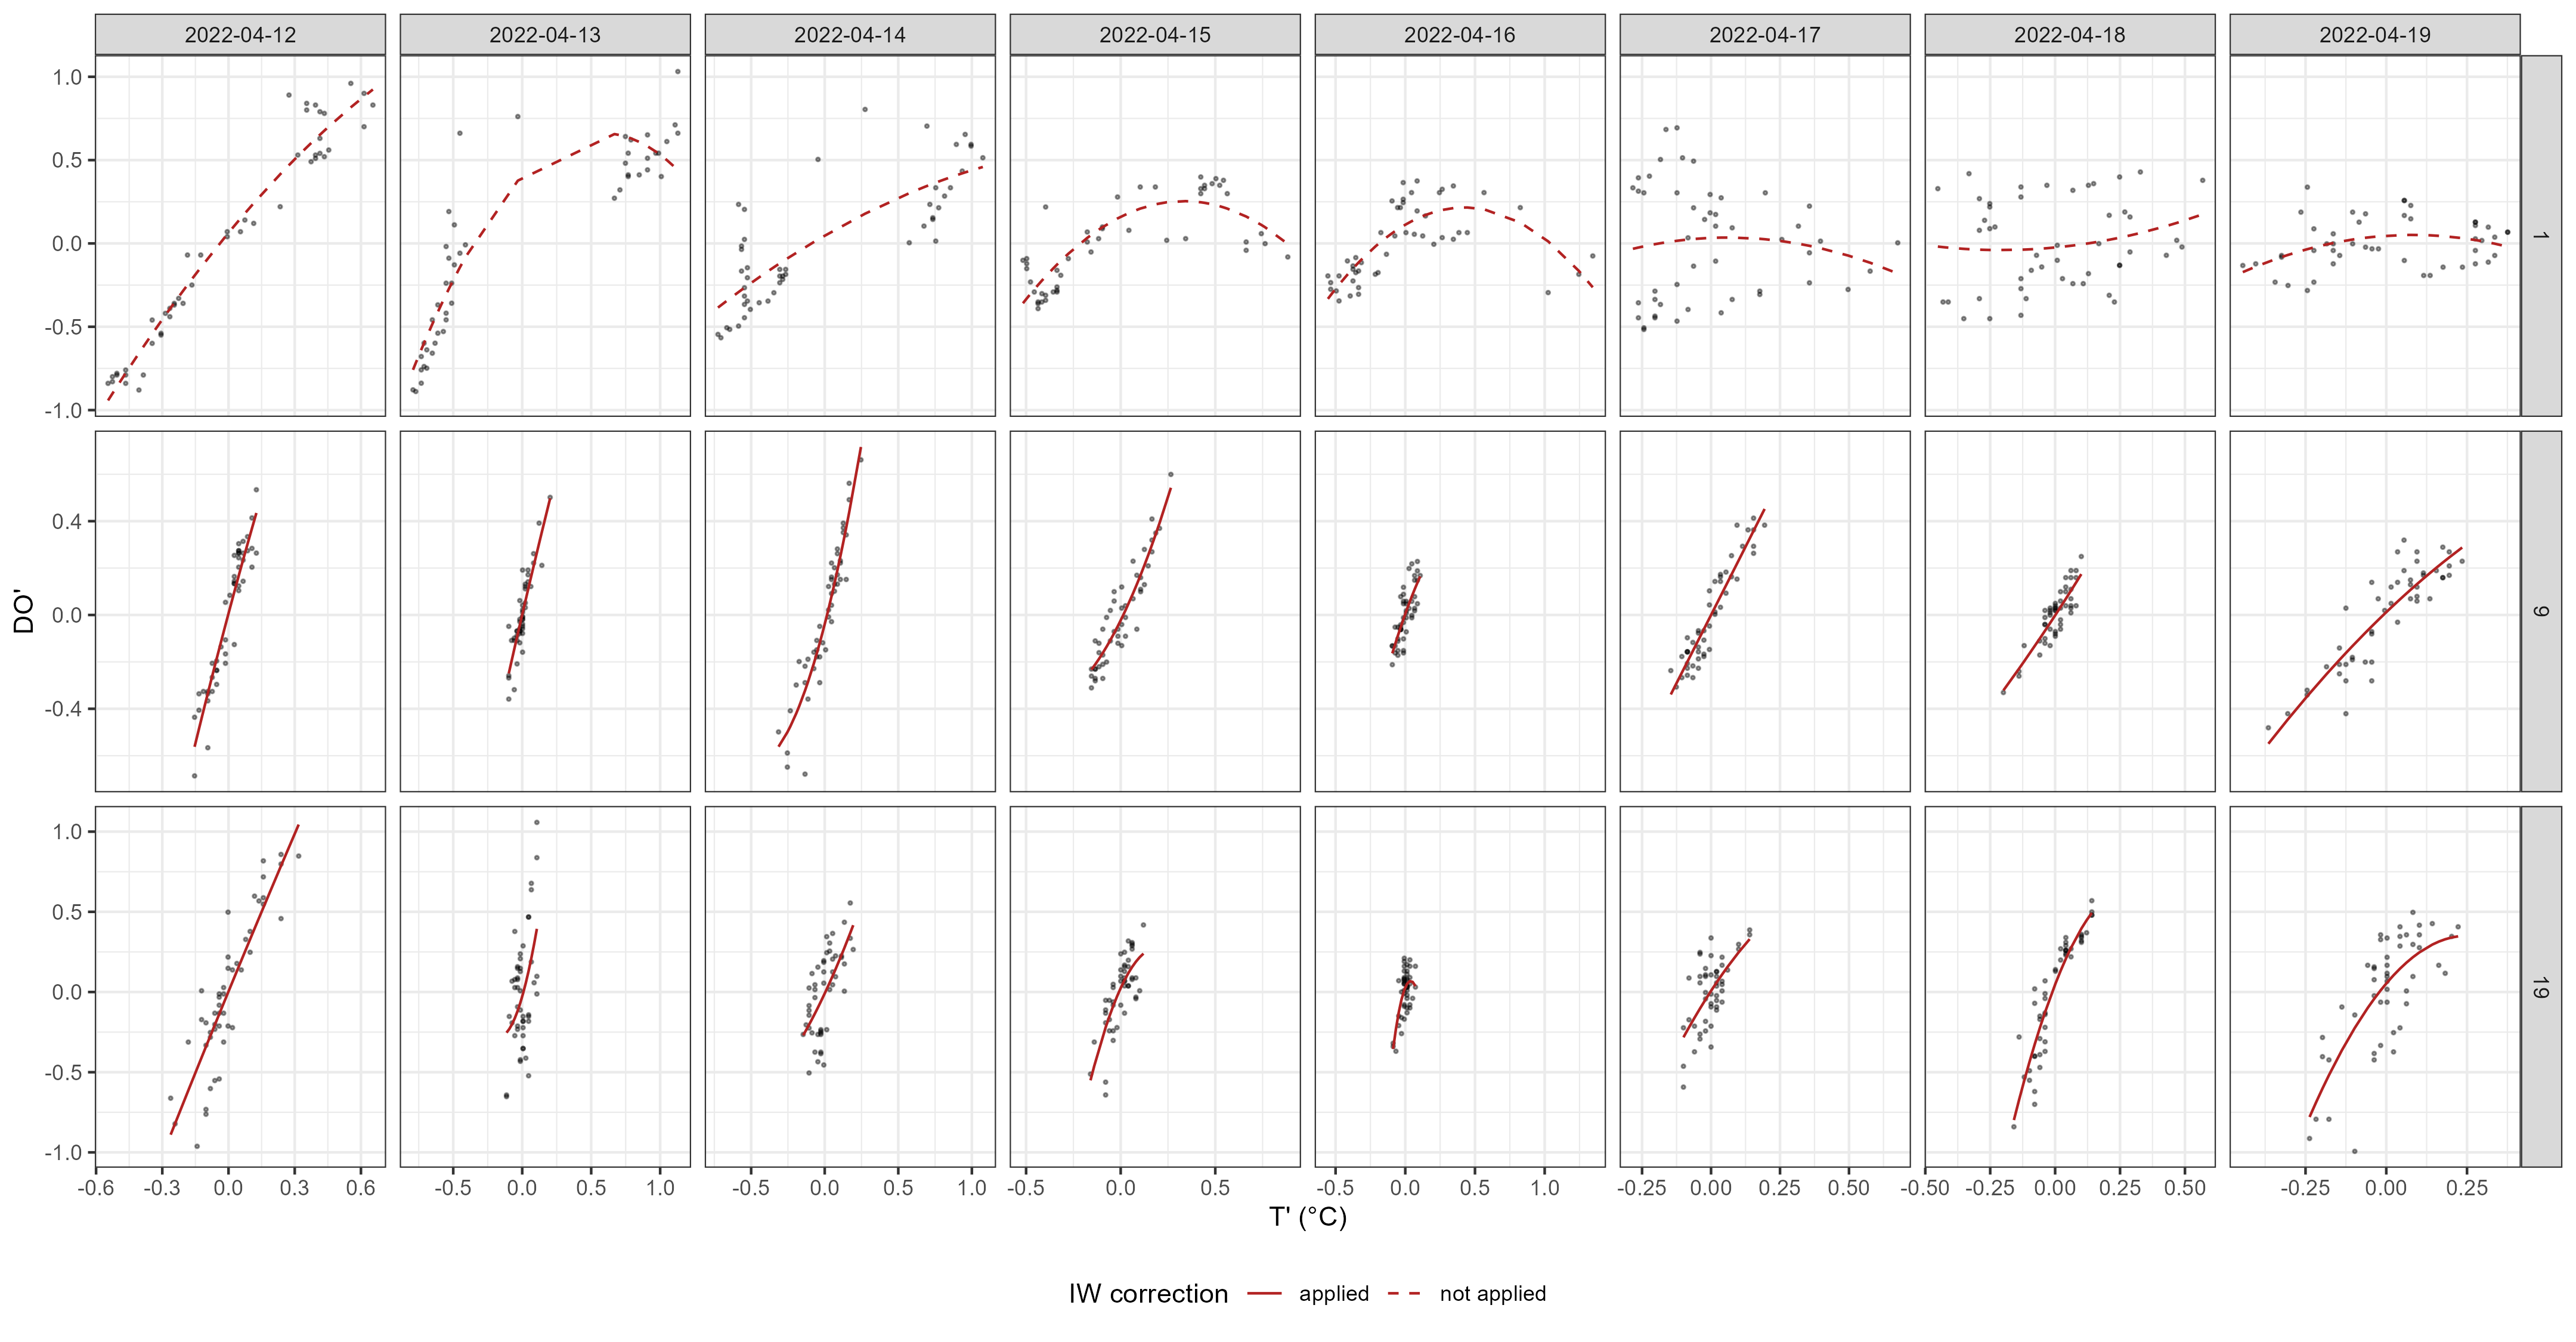

Data behind this chart, as committed beside it:
depth, day, n, coverage, T_mean, DO_mean, T_sd, DO_sd, diel_frac_T, a0, a1, a2, r2, p_value, status, diel_flag, near_surface, ref_depth, ref_r2, ref_diel_frac, link_cor, corrected, iw_decision
1, 2022-04-12, 48, 1, 16.93, 11.64, 0.3849, 0.6229, 0.9183, 0.06397, 1.603, -0.4409, 0.9577, 1.25608692101835e-31, ok, TRUE, TRUE, 9, 0.8875, 0.516, 0.03884, FALSE, no_IW_evidence:ref_T_diel
1, 2022-04-13, 48, 1, 17.59, 12.21, 0.7431, 0.5576, 0.8635, 0.4053, 0.8764, -0.7496, 0.8268, 7.32100535700117e-18, ok, TRUE, TRUE, 9, 0.7954, 0.01239, 0.3593, FALSE, no_IW_evidence:surface_not_linked
1, 2022-04-14, 48, 1, 18.45, 12.64, 0.6397, 0.3786, 0.8291, 0.04749, 0.5101, -0.1185, 0.6432, 8.50802677619086e-11, ok, TRUE, TRUE, 9, 0.8922, 0.5443, -0.2377, FALSE, no_IW_evidence:ref_T_diel
1, 2022-04-15, 48, 1, 19.14, 12.72, 0.4384, 0.2542, 0.8002, 0.1596, 0.5655, -0.8482, 0.6794, 7.63375270008343e-12, ok, TRUE, TRUE, 9, 0.8598, 0.6172, 0.03791, FALSE, no_IW_evidence:ref_T_diel
1, 2022-04-16, 48, 1, 19.64, 12.43, 0.4487, 0.2188, 0.7683, 0.1121, 0.4856, -0.5685, 0.6281, 2.15504853166218e-10, ok, TRUE, TRUE, 9, 0.6159, 0.1232, 0.3971, FALSE, no_IW_evidence:surface_not_linked
1, 2022-04-17, 48, 1, 19.7, 12.11, 0.2441, 0.3435, 0.2446, 0.0332, 0.06978, -0.569, 0.01365, 0.734, ok, FALSE, TRUE, 9, 0.883, 0.6452, -0.003841, FALSE, no_IW_evidence:ref_T_diel
1, 2022-04-18, 48, 1, 19.99, 11.93, 0.2644, 0.2706, 0.255, -0.02432, 0.1483, 0.3553, 0.03525, 0.446, ok, FALSE, TRUE, 9, 0.7579, 0.2741, -0.3912, FALSE, no_IW_evidence:surface_not_linked
1, 2022-04-19, 48, 1, 19.94, 11.57, 0.2405, 0.1477, 0.8406, 0.04584, 0.131, -0.8096, 0.114, 0.0657, ok, TRUE, TRUE, 9, 0.782, 0.406, -0.09531, FALSE, no_IW_evidence:surface_not_linked
9, 2022-04-12, 48, 1, 14.91, 8.416, 0.07753, 0.2931, 0.516, 0.006346, 3.531, -1.078, 0.8875, 4.50806022523062e-22, ok, TRUE, FALSE, , , , , TRUE, corrected
9, 2022-04-13, 48, 1, 14.9, 8.229, 0.0593, 0.1669, 0.01239, 0.001406, 2.533, -0.4083, 0.7954, 3.13660993854147e-16, ok, FALSE, FALSE, , , , , TRUE, corrected
9, 2022-04-14, 48, 1, 14.77, 7.849, 0.1264, 0.3068, 0.5443, -0.03917, 2.451, 2.505, 0.8922, 1.69712225422438e-22, ok, TRUE, FALSE, , , , , TRUE, corrected
9, 2022-04-15, 48, 1, 14.59, 7.431, 0.1129, 0.2116, 0.6172, -0.0229, 1.643, 1.835, 0.8598, 6.2923782021009e-20, ok, TRUE, FALSE, , , , , TRUE, corrected
9, 2022-04-16, 48, 1, 14.71, 7.442, 0.05434, 0.1143, 0.1232, 0.004524, 1.663, -1.565, 0.6159, 4.47638531899588e-10, ok, FALSE, FALSE, , , , , TRUE, corrected
9, 2022-04-17, 48, 1, 14.81, 7.487, 0.08545, 0.2116, 0.6452, -0.0001284, 2.326, 0.01795, 0.883, 1.08575979953271e-21, ok, TRUE, FALSE, , , , , TRUE, corrected
9, 2022-04-18, 48, 1, 14.8, 7.381, 0.06119, 0.1173, 0.2741, -0.001698, 1.698, 0.4632, 0.7579, 1.37754438558136e-14, ok, FALSE, FALSE, , , , , TRUE, corrected
9, 2022-04-19, 48, 1, 14.95, 7.511, 0.1418, 0.2184, 0.406, 0.01193, 1.316, -0.6058, 0.782, 1.30059019795578e-15, ok, FALSE, FALSE, , , , , TRUE, corrected
19, 2022-04-12, 48, 1, 12.28, 4.112, 0.125, 0.4713, 0.6496, 0.003546, 3.347, -0.2317, 0.7822, 1.28201756081373e-15, ok, TRUE, FALSE, , , , , TRUE, corrected
19, 2022-04-13, 48, 1, 12.31, 4.042, 0.05599, 0.3587, 0.01143, -0.02765, 3.011, 9.008, 0.2431, 0.001897, ok, FALSE, FALSE, , , , , TRUE, corrected
19, 2022-04-14, 48, 1, 12.33, 3.945, 0.08656, 0.2632, 0.196, -0.008868, 1.962, 1.209, 0.4389, 2.25648616428925e-06, ok, FALSE, FALSE, , , , , TRUE, corrected
19, 2022-04-15, 48, 1, 12.28, 3.822, 0.06209, 0.2274, 0.4198, 0.02453, 2.568, -6.499, 0.5774, 3.82214085132088e-09, ok, FALSE, FALSE, , , , , TRUE, corrected
19, 2022-04-16, 48, 1, 12.33, 4.079, 0.03313, 0.1417, 0.1977, 0.02886, 2.067, -26.85, 0.46, 9.51046045225894e-07, ok, FALSE, FALSE, , , , , TRUE, corrected
19, 2022-04-17, 48, 1, 12.38, 3.983, 0.05426, 0.2176, 0.377, 0.007097, 2.651, -2.462, 0.4206, 4.65194595077789e-06, ok, FALSE, FALSE, , , , , TRUE, corrected
19, 2022-04-18, 48, 1, 12.44, 3.93, 0.08152, 0.3649, 0.7114, 0.04702, 4.179, -7.226, 0.8443, 6.6759545484749e-19, ok, TRUE, FALSE, , , , , TRUE, corrected
19, 2022-04-19, 48, 1, 12.44, 3.803, 0.107, 0.3716, 0.5788, 0.05326, 2.378, -4.751, 0.5682, 6.20867983881718e-09, ok, TRUE, FALSE, , , , , TRUE, corrected
